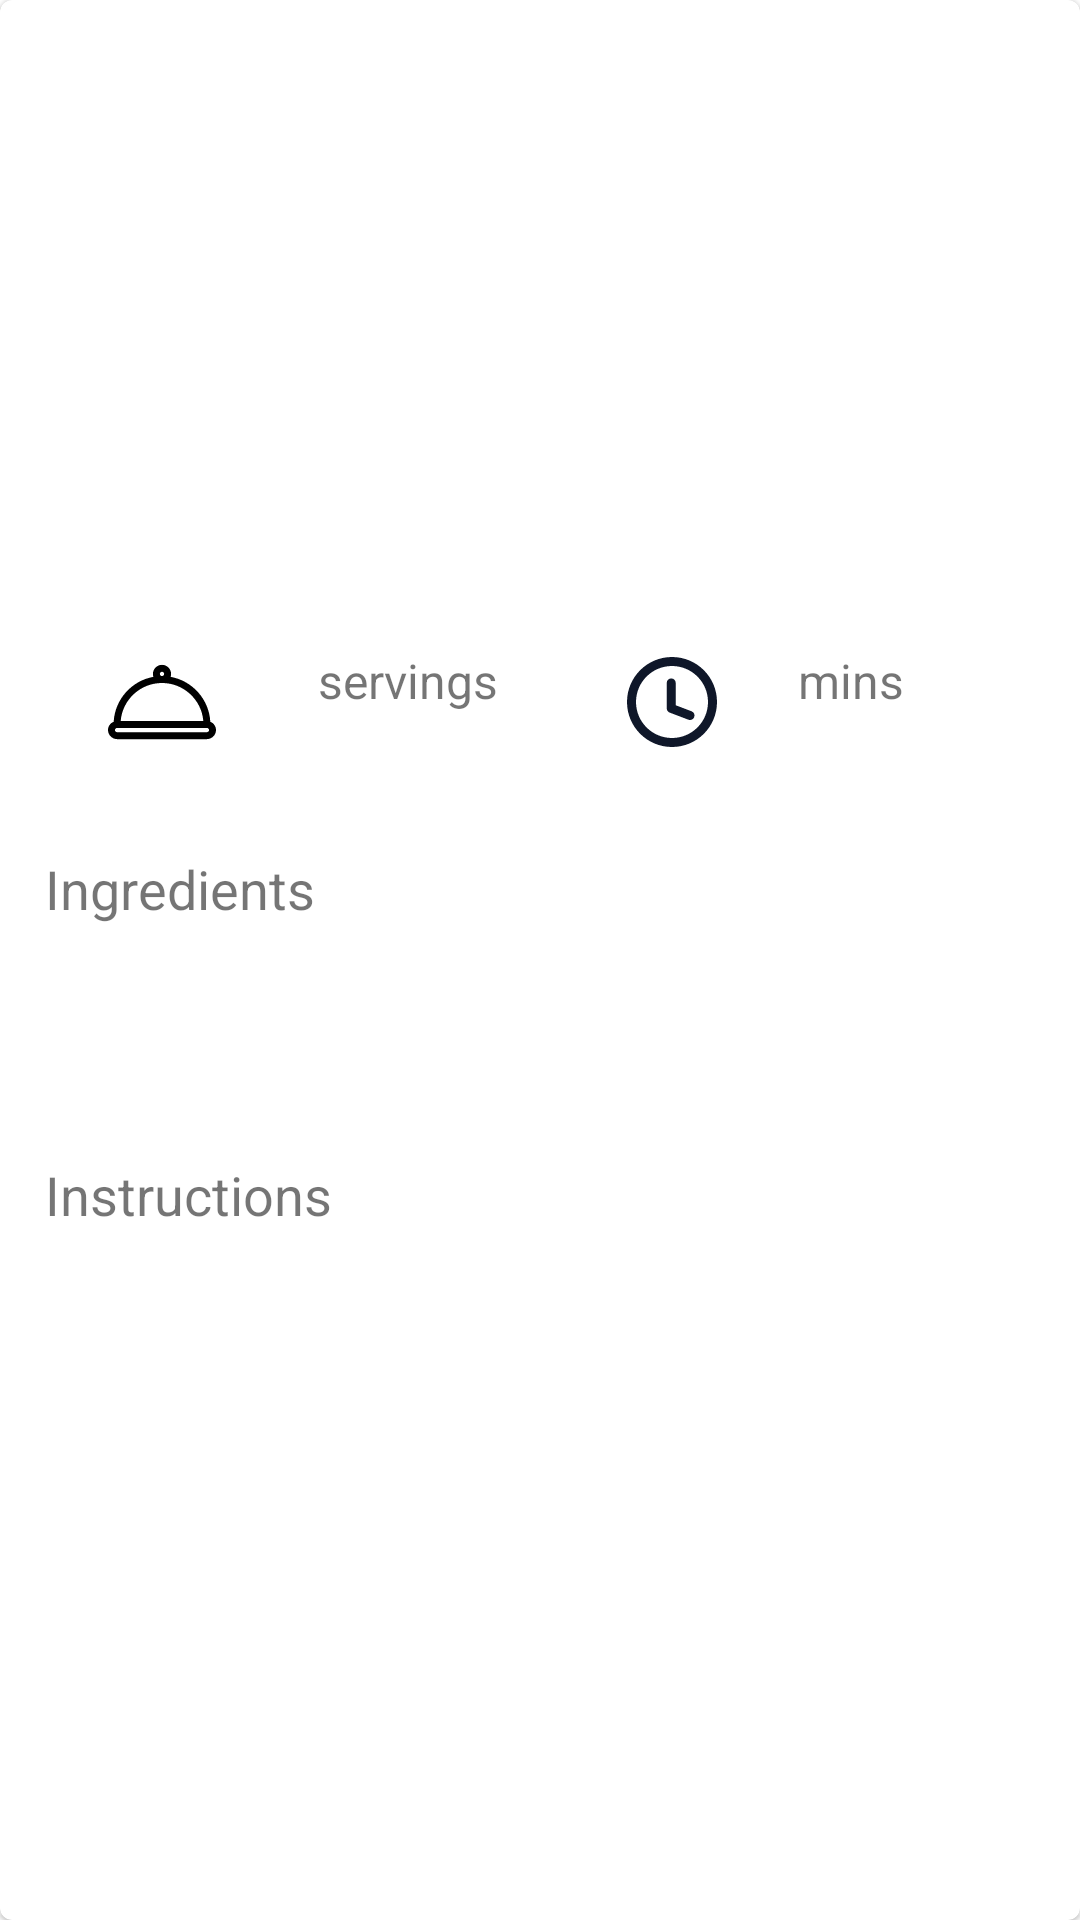

Layout XML and referenced resources for this Android screen:
<!-- AndroidManifest.xml: application theme Theme.Foodie -->
<!-- res/layout/activity_recipe_detail.xml -->
<?xml version="1.0" encoding="utf-8"?>
<com.google.android.material.card.MaterialCardView
    xmlns:android="http://schemas.android.com/apk/res/android"
    xmlns:app="http://schemas.android.com/apk/res-auto"
    android:layout_width="match_parent"
    android:layout_height="match_parent"
    android:layout_margin="8dp">

    <RelativeLayout
        android:layout_width="match_parent"
        android:layout_height="match_parent">

        <TextView
            android:id="@+id/tv_recipe_title"
            android:layout_width="wrap_content"
            android:layout_height="wrap_content"
            android:textSize="18sp" />

        <ImageView
            android:id="@+id/iv_recipe_image"
            android:layout_width="match_parent"
            android:layout_height="168dp"
            android:layout_marginLeft="0dp"
            android:layout_marginTop="20dp"
            android:scaleType="centerCrop"/>


        <TextView
            android:id="@+id/tv_recipe_serving_title"
            android:layout_width="100dp"
            android:layout_height="wrap_content"
            android:layout_marginLeft="90dp"
            android:layout_marginTop="200dp"
            android:drawablePadding="4dp"
            android:padding="16dp"
            android:text="servings"
            android:textSize="16sp"
            app:fontFamily="@font/poppins" />
        <TextView
            android:id="@+id/tv_recipe_serving"
            android:layout_width="168dp"
            android:layout_height="wrap_content"
            android:layout_marginLeft="20dp"
            android:layout_marginTop="200dp"
            android:drawablePadding="4dp"
            android:padding="16dp"
            android:textSize="16sp"
            app:drawableStartCompat="@drawable/ic_action_serving"
            app:fontFamily="@font/poppins" />


        <TextView
            android:id="@+id/tv_recipe_time_title"
            android:text="mins"
            android:layout_width="181dp"
            android:layout_height="wrap_content"
            android:layout_marginLeft="250dp"
            android:layout_marginTop="200dp"
            android:drawablePadding="4dp"
            android:padding="16dp"
            android:textSize="16sp"
            app:fontFamily="@font/poppins"/>

        <TextView
            android:id="@+id/tv_recipe_time"
            android:layout_width="181dp"
            android:layout_height="wrap_content"
            android:layout_marginLeft="190dp"
            android:layout_marginTop="200dp"
            android:drawablePadding="4dp"
            android:padding="16dp"
            app:drawableStartCompat="@drawable/ic_action_time"
            app:fontFamily="@font/poppins"
            app:layout_constraintBottom_toTopOf="@id/tv_recipe_serving" />

        <ScrollView
            android:layout_width="match_parent"
            android:layout_height="wrap_content"
            android:layout_below="@id/tv_recipe_serving">

            <LinearLayout
                android:layout_width="match_parent"
                android:layout_height="wrap_content"
                android:orientation="vertical">

                <TextView
                    android:id="@+id/tv_ingredients_title"
                    android:layout_width="wrap_content"
                    android:layout_height="wrap_content"
                    android:layout_marginTop="16dp"
                    android:layout_marginLeft="15dp"
                    android:text="Ingredients"
                    android:textSize="18sp"
                    app:fontFamily="@font/poppins" />



                <TextView
                    android:id="@+id/tv_recipe_ingredients"
                    android:layout_width="match_parent"
                    android:layout_height="wrap_content"
                    android:layout_marginTop="8dp"
                    android:layout_marginLeft="15dp"
                    android:drawablePadding="4dp"
                    android:padding="16dp"
                    android:textSize="16sp"
                    app:fontFamily="@font/poppins" />

                <TextView
                    android:id="@+id/tv_instructions_title"
                    android:layout_width="wrap_content"
                    android:layout_height="wrap_content"
                    android:layout_marginTop="16dp"
                    android:layout_marginLeft="15dp"
                    android:text="Instructions"
                    android:textSize="18sp"
                    app:fontFamily="@font/poppins" />

                <TextView
                    android:id="@+id/tv_recipe_Instructions"
                    android:layout_width="match_parent"
                    android:layout_height="wrap_content"
                    android:layout_marginTop="16dp"
                    android:layout_marginLeft="15dp"
                    android:drawablePadding="4dp"
                    android:padding="16dp"
                    android:textSize="16sp"
                    app:fontFamily="@font"/>

             </LinearLayout>
     </ScrollView>
    </RelativeLayout>
</com.google.android.material.card.MaterialCardView>
<!-- resources referenced by this layout -->
<resources>
  <!-- drawable ic_action_serving (drawable) -->
  <vector android:height="36dp" android:viewportHeight="297"
      android:viewportWidth="297" android:width="36dp" xmlns:android="http://schemas.android.com/apk/res/android">
      <path android:fillColor="#000000" android:pathData="M281.35,202.74C277.87,140.81 231.86,90.07 172.13,79.32c0.86,-2.52 1.33,-5.22 1.33,-8.03c0,-13.76 -11.2,-24.96 -24.96,-24.96s-24.96,11.2 -24.96,24.96c0,2.81 0.47,5.51 1.33,8.03C65.14,90.06 19.13,140.81 15.66,202.74C6.46,206.54 0,215.41 0,225.71c0,13.76 11.53,24.96 25.7,24.96h245.6c14.17,0 25.7,-11.2 25.7,-24.96C297,215.41 290.54,206.54 281.35,202.74zM142.58,71.29c0,-3.27 2.66,-5.92 5.92,-5.92s5.92,2.66 5.92,5.92c0,3.27 -2.66,5.92 -5.92,5.92S142.58,74.56 142.58,71.29zM148.5,96.25c59.67,0 108.77,46.06 113.63,104.5H34.87C39.73,142.31 88.83,96.25 148.5,96.25zM271.3,231.63H25.7c-3.61,0 -6.66,-2.71 -6.66,-5.92c0,-3.21 3.05,-5.92 6.66,-5.92h245.6c3.61,0 6.66,2.71 6.66,5.92C277.96,228.92 274.91,231.63 271.3,231.63z"/>
  </vector>
  <!-- drawable ic_action_time (drawable) -->
  <vector android:height="36dp" android:viewportHeight="24"
      android:viewportWidth="24" android:width="36dp" xmlns:android="http://schemas.android.com/apk/res/android">
      <path android:fillColor="#0F1729" android:fillType="evenOdd" android:pathData="M12,4C7.582,4 4,7.582 4,12C4,16.418 7.582,20 12,20C16.418,20 20,16.418 20,12C20,7.582 16.418,4 12,4ZM2,12C2,6.477 6.477,2 12,2C17.523,2 22,6.477 22,12C22,17.523 17.523,22 12,22C6.477,22 2,17.523 2,12ZM11.828,6.757C12.381,6.757 12.828,7.205 12.828,7.757V12.724L16.355,14.065C16.872,14.262 17.131,14.839 16.935,15.355C16.739,15.872 16.161,16.131 15.645,15.935L11.473,14.349C11.085,14.201 10.828,13.829 10.828,13.414V7.757C10.828,7.205 11.276,6.757 11.828,6.757Z"/>
  </vector>
  <style name="Theme.Foodie" parent="Theme.MaterialComponents.DayNight.DarkActionBar">
          
          <item name="colorPrimary">@color/green</item>
          <item name="colorPrimaryVariant">@color/purple_700</item>
          <item name="colorOnPrimary">@color/white</item>
          
          <item name="colorSecondary">@color/teal_200</item>
          <item name="colorSecondaryVariant">@color/teal_700</item>
          <item name="colorOnSecondary">@color/black</item>
          
          <item name="android:statusBarColor">?attr/colorOnSecondary</item>
          
      </style>
  <color name="green">#AEBEA1</color>
  <color name="purple_700">#FF3700B3</color>
  <color name="white">#FFFFFFFF</color>
  <color name="teal_200">#FF03DAC5</color>
  <color name="teal_700">#FF018786</color>
  <color name="black">#FF000000</color>
</resources>
